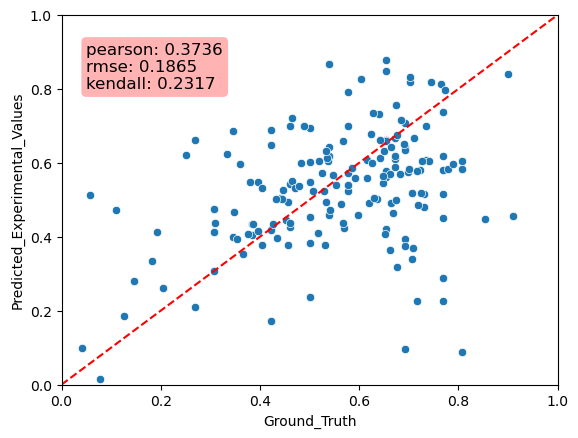

Source data for this figure (header and first rows):
Predicted_Experimental_Values, Ground_Truth, MAE
0.8668, 0.5385, 0.3284
0.4495, 0.7692, 0.3197
0.8792, 0.6538, 0.2254
0.7906, 0.5769, 0.2137
0.8482, 0.6538, 0.1944
0.578, 0.6538, 0.07581
0.54, 0.5769, 0.03694
0.3838, 0.5, 0.1162
0.3982, 0.3462, 0.05205
0.6195, 0.7692, 0.1497
0.6042, 0.8077, 0.2035
0.4253, 0.4615, 0.0362
0.4123, 0.3077, 0.1046
0.1722, 0.4231, 0.2509
0.5832, 0.8077, 0.2245
0.4746, 0.3077, 0.1669
0.3929, 0.6923, 0.2994
0.2255, 0.7692, 0.5437
0.4117, 0.1923, 0.2194
0.5414, 0.4615, 0.07981
0.09534, 0.6923, 0.597
0.4582, 0.5385, 0.0803
0.5798, 0.7692, 0.1894
0.4343, 0.3846, 0.04971
0.7003, 0.4615, 0.2387
0.4054, 0.3846, 0.02075
0.5155, 0.7308, 0.2152
0.6604, 0.6538, 0.006574
0.21, 0.2692, 0.0592
0.6616, 0.2692, 0.3924
0.6415, 0.5385, 0.1031
0.7374, 0.7692, 0.03188
0.7077, 0.6923, 0.01544
0.3746, 0.6923, 0.3177
0.453, 0.5, 0.04702
0.5625, 0.6538, 0.09132
0.6877, 0.4231, 0.2647
0.6192, 0.5385, 0.08073
0.6012, 0.5, 0.1012
0.6851, 0.3462, 0.3389
0.3067, 0.3077, 0.001039
0.2892, 0.7692, 0.4801
0.5234, 0.5769, 0.05351
0.4188, 0.4231, 0.004247
0.5164, 0.7692, 0.2529
0.5733, 0.5769, 0.003664
0.6954, 0.5, 0.1954
0.4216, 0.6538, 0.2322
0.7008, 0.5769, 0.1239
0.6479, 0.4231, 0.2248
0.4808, 0.7308, 0.25
0.5391, 0.5769, 0.03782
0.236, 0.5, 0.264
0.4063, 0.375, 0.03131
0.5992, 0.4821, 0.1171
0.5506, 0.4643, 0.08627
0.4556, 0.9107, 0.4551
0.4164, 0.3958, 0.02052
0.5489, 0.3958, 0.1531
0.827, 0.6042, 0.2229
... 113 more rows
